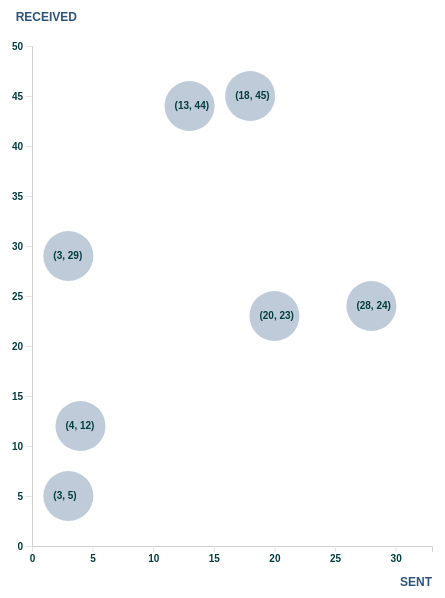
D3 v7 page, settled after 360 driven frames (6 s of simulated time); the page loaded 1 data file(s).



            // declare chart width and height  
            const svgW = 500;
            const svgH = 600;

            // data, direct
            // const dataset = [
            // [3,29], [4,12], [3,5], [18,45], [20,23], [13,44]
            // ];

            // data with CVS import
            d3.csv("df-all-texts.csv").then(function(dataset){

            // format data 
            dataset.forEach(function(d){
                // add + sign to read in data as number
                d.sent = +d.sent;
                // add + sign to read in data as number
                d.received = +d.received;
            });

            const maxX = d3.max(dataset, d => d.sent +5);         
            const maxY = d3.max(dataset, d => d.received +5);
            const padding = 50; 

            // create responsive scales for x and y 
            // (to make them responsive to our dataset growing: using d3.max)
            const newXScale = d3.scaleLinear()
                                .domain([0, maxX]) 
                                .range([padding, svgW-padding]); 
            const newYScale = d3.scaleLinear()
                                .domain([0, maxY]) 
                                // inverting y-axis here
                                .range([svgH-padding, padding]); 

            // establish bottom and left axis 
            // each axis needs the relevant scale applied, and ticks (if using)
            const bottomAxis = d3.axisBottom()
                                .scale(newXScale)
                                // set specific tick value: .tickValues([0, 100, 300, 500]);
                                // set number of ticks and D3 decides what is best
                                .ticks(5);
            const leftAxis = d3.axisLeft()
                                .scale(newYScale)
                                // set specific tick value: .tickValues([0, 100, 300, 600]);
                                // set number of ticks and D3 decides what is best
                                .ticks(10);                

            // create SVG 
            const svg = d3.select("body")
                .append("svg")
                .attr("width", svgW) 
                .attr("height", svgH);

            // add circles to SVG to visualize data 
            svg.selectAll("circle") 
                .data(dataset) 
                .enter()
                .append("circle") 
                .attr("cx", d => newXScale(d.sent)) 
                .attr("cy", d => newYScale(d.received)) 
                .attr("r", 25) 
                .attr("opacity", ".3")
                .attr("fill", "#2B547E");

            // add data labels  
            svg.selectAll("text")
                .data(dataset)
                .enter()
                .append("text")
                .text(d => "(" + d.sent + ", " + d.received + ")")  
                .attr("x", d => newXScale(d.sent) -15)  
                .attr("y", d => newYScale(d.received) +3)
                .attr("fill", "#033E3E")
                .attr("class", "text"); 

            // add x axis label
            svg.append("text")
                .attr("class", "x title")
                .attr("text-anchor", "end")
                .attr("x", svgW -50)
                .attr("y", svgH- 10)
                .attr("fill", "#2B547E")
                .text("SENT");

            // add y axis label
            svg.append("text")
                .attr("class", "y title")
                .attr("text-anchor", "end")
                .attr("x", svgW -405)
                .attr("y", svgH -575)
                .attr("fill", "#2B547E")
                .text("RECEIVED");
            
            // implement the bottom (x) and left (y) axis 
            // implement bottom axis
            // g is like all our elements grouped together
            svg.append("g")
                // creates a class which we will use for styling
                .attr("class", "x tick line")
                .attr("class", "x label") 
                // makes the axis appear at the bottom of the chart - pushes it down to the bottom
                .attr("transform", "translate(0," + (svgH -padding) + ")")
                // calling our the bottomAxis function that we generated above
                .call(bottomAxis);
            // implement left axis
             svg.append("g")
                // creates a class which we will use for styling
                .attr("class", "y tick line")
                .attr("class", "y label") 
                // makes the axis appear at the left of the chart - and includes the padding so we can see it
                .attr("transform", "translate(" + padding + ",0)")
                // calling our the leftAxis function that we generated above
                .call(leftAxis); 

    });
        

### data: df-all-texts.csv
?sent, received
3, 29
4, 12
3, 5
18, 45
20, 23
28, 24
13, 44